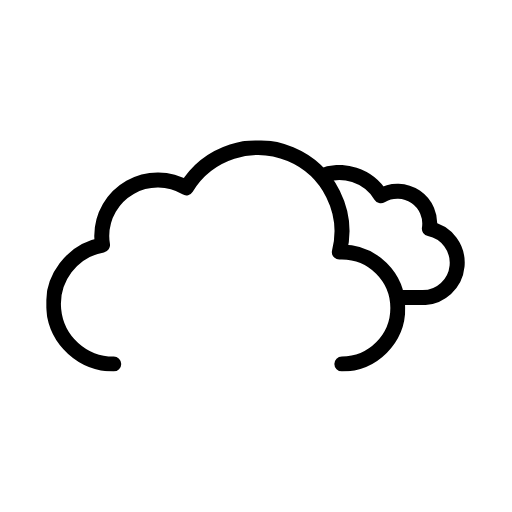
t = 0.00 s
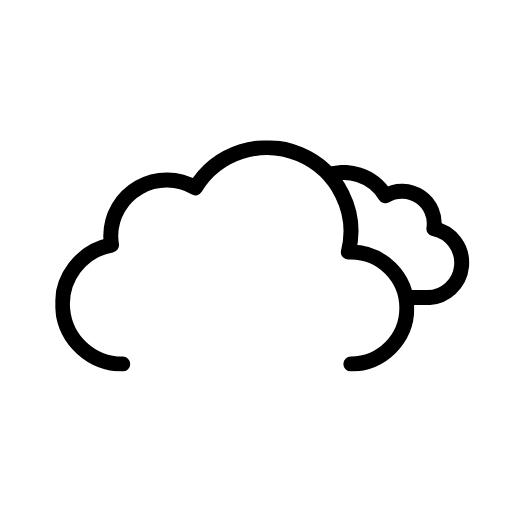
t = 0.75 s
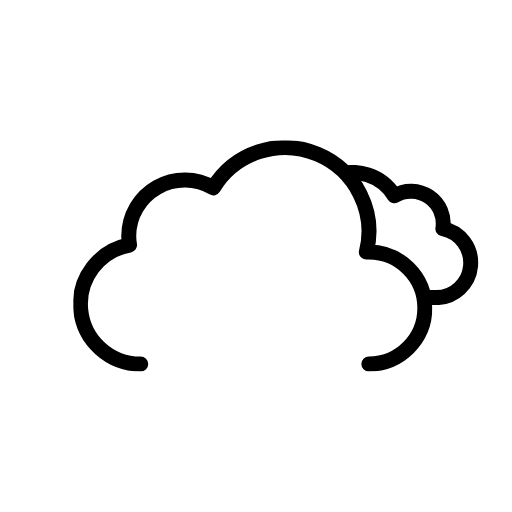
t = 2.25 s
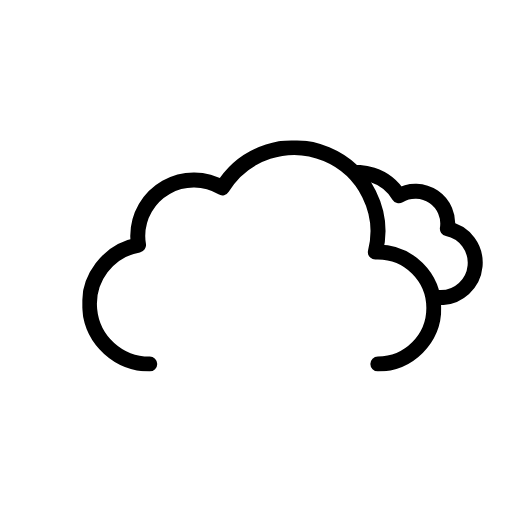
t = 3.00 s
t = 3.75 s: frame unchanged from t = 2.25 s, image omitted
t = 5.25 s: frame unchanged from t = 0.75 s, image omitted

The animated SVG that drew these frames (rendered in a browser with its animation timeline set to each time). Animation: 3 SMIL elements (animateTransform=3); one cycle of 6.00 s, repeats indefinitely.

<svg
  xmlns="http://www.w3.org/2000/svg"
  xmlns:xlink="http://www.w3.org/1999/xlink"
  viewBox="0 0 512 512"
>
  <defs>
    <symbol id="c" viewBox="0 0 214.3 140.1">
      <path
        fill="none"
        stroke="currentColor"
        stroke-linejoin="round"
        stroke-width="15"
        d="M7.5 100.2a32.4 32.4 0 0032.4 32.4h129.8v-.1l2.3.1a34.8 34.8 0 006.5-68.9 32.4 32.4 0 00-48.5-33 48.6 48.6 0 00-88.6 37.1h-1.5a32.4 32.4 0 00-32.4 32.4Z"
      />
    </symbol>
    <symbol id="d" viewBox="0 0 359 231">
      <path
        fill="none"
        stroke="currentColor"
        stroke-linecap="round"
        stroke-linejoin="round"
        stroke-width="15"
        d="M295.5 223.5a56 56 0 000-112l-2.5.1a83.9 83.9 0 00-153-64.2 56 56 0 00-84.6 48.1 56.6 56.6 0 00.8 9 60 60 0 0011.2 119"
      />
    </symbol>
    <symbol id="b" overflow="visible" viewBox="0 0 447.7 371.5">
      <g clip-path="url(#a)">
        <use
          xlink:href="#c"
          width="214.3"
          height="140.1"
          transform="translate(195.51 165.01)"
        >
          <animateTransform
            additive="sum"
            attributeName="transform"
            dur="6s"
            repeatCount="indefinite"
            type="translate"
            values="-9 0; 9 0; -9 0"
          />
        </use>
      </g>
      <use
        xlink:href="#d"
        width="359"
        height="231"
        transform="translate(0 140.5)"
      >
        <animateTransform
          additive="sum"
          attributeName="transform"
          dur="6s"
          repeatCount="indefinite"
          type="translate"
          values="-18 0; 18 0; -18 0"
        />
      </use>
    </symbol>
    <clipPath id="a">
      <path
        fill="none"
        d="M351.5 308a56 56 0 00-56-56l-2.5.1A83.7 83.7 0 00211.5 148V0h236.2v308Z"
      >
        <animateTransform
          additive="sum"
          attributeName="transform"
          dur="6s"
          repeatCount="indefinite"
          type="translate"
          values="-18 0; 18 0; -18 0"
        />
      </path>
    </clipPath>
  </defs>
  <use
    xlink:href="#b"
    width="447.7"
    height="371.5"
    transform="translate(64.34)"
  />
</svg>
